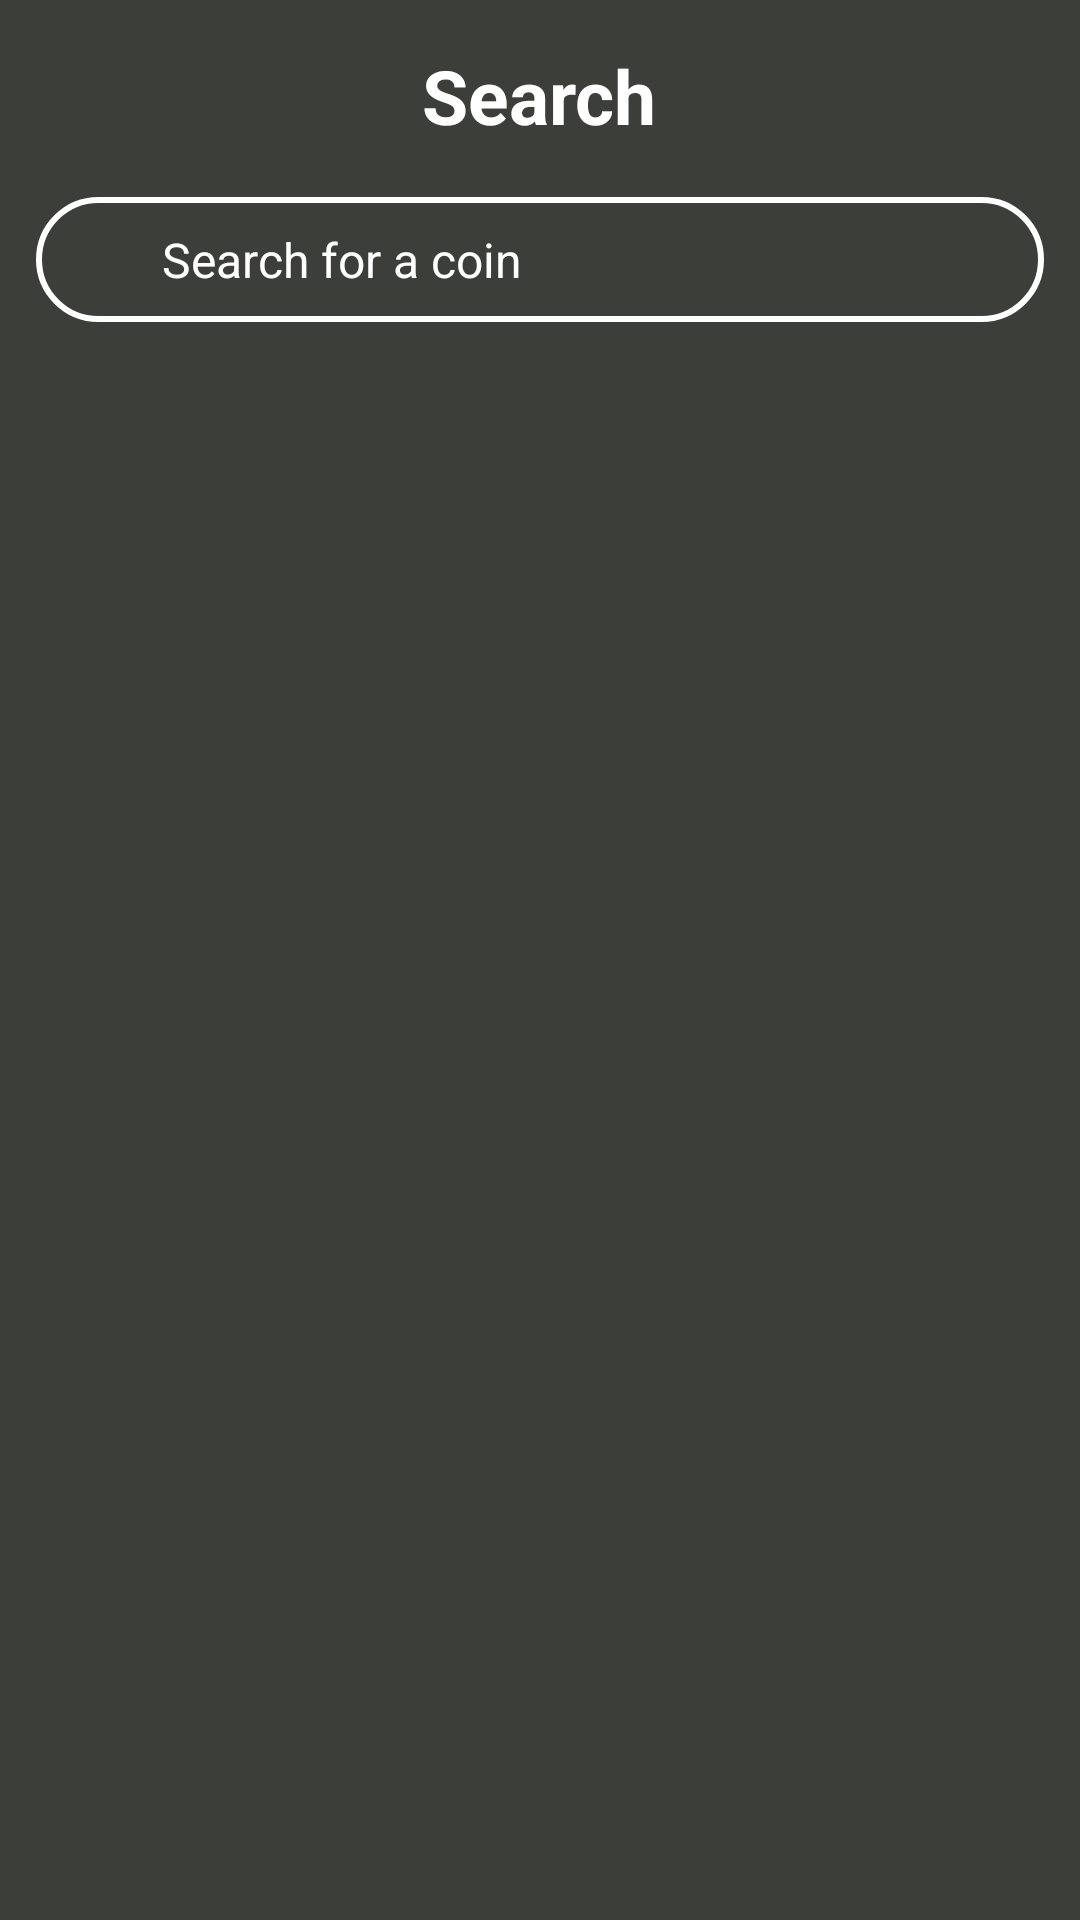

Here is an Android app screen rendered from its layout file. Give the layout XML and the strings, colors and styles it references.
<!-- AndroidManifest.xml: application theme Theme.BitcoinTicker -->
<!-- res/layout/fragment_search.xml -->
<?xml version="1.0" encoding="utf-8"?>
<androidx.constraintlayout.widget.ConstraintLayout xmlns:android="http://schemas.android.com/apk/res/android"
    xmlns:tools="http://schemas.android.com/tools"
    android:layout_width="match_parent"
    android:layout_height="match_parent"
    xmlns:app="http://schemas.android.com/apk/res-auto"
    android:background="@color/list_bg"
    tools:context=".view.SearchFragment">

    <ProgressBar
        android:id="@+id/progressBar"
        android:layout_width="wrap_content"
        android:layout_height="wrap_content"
        android:visibility="gone"
        app:layout_constraintStart_toStartOf="parent"
        app:layout_constraintEnd_toEndOf="parent"
        app:layout_constraintTop_toTopOf="parent"
        app:layout_constraintBottom_toBottomOf="parent" />

    <RelativeLayout
        android:id="@+id/toolbar"
        android:layout_width="match_parent"
        android:layout_height="wrap_content"
        app:layout_constraintTop_toTopOf="parent"
        app:layout_constraintStart_toStartOf="parent"
        app:layout_constraintEnd_toEndOf="parent">

        <ImageView
            android:id="@+id/backButton"
            android:layout_width="wrap_content"
            android:layout_height="wrap_content"
            android:padding="15dp"
            android:src="@drawable/ic_back_arrow" />

        <TextView
            android:id="@+id/favouriteIcon"
            android:layout_width="wrap_content"
            android:layout_height="wrap_content"
            android:layout_centerInParent="true"
            android:padding="15dp"
            android:text="@string/search"
            android:textColor="@color/white"
            android:textSize="25sp"
            android:textStyle="bold" />

    </RelativeLayout>

    <androidx.constraintlayout.widget.ConstraintLayout
        android:id="@+id/searchSection"
        android:layout_width="match_parent"
        android:layout_height="wrap_content"
        app:layout_constraintStart_toStartOf="parent"
        app:layout_constraintEnd_toEndOf="parent"
        app:layout_constraintTop_toBottomOf="@+id/toolbar"
        android:orientation="horizontal"
        android:background="@drawable/search_bg"
        android:layout_marginStart="10dp"
        android:layout_marginEnd="10dp"
        android:layout_marginBottom="10dp">

        <ImageView
            android:id="@+id/searchIV"
            android:layout_width="wrap_content"
            android:layout_height="wrap_content"
            android:src="@drawable/ic_search"
            android:layout_gravity="center"
            android:padding="10dp"
            app:layout_constraintStart_toStartOf="parent"
            app:layout_constraintTop_toTopOf="parent"
            app:layout_constraintBottom_toBottomOf="parent"
            app:layout_constraintEnd_toStartOf="@+id/searchEditText"
            app:tint="@color/white" />

        <EditText
            android:id="@+id/searchEditText"
            android:layout_width="0dp"
            android:layout_height="wrap_content"
            android:background="@null"
            android:inputType="textPersonName"
            android:ems="10"
            android:padding="12dp"
            android:textSize="16sp"
            android:textColor="@color/white"
            android:hint="@string/search_for_a_coin"
            android:layout_marginStart="12dp"
            android:layout_gravity="center"
            android:textColorHint="@color/white"
            app:layout_constraintStart_toEndOf="@+id/searchIV"
            app:layout_constraintTop_toTopOf="parent"
            app:layout_constraintEnd_toEndOf="parent"
            app:layout_constraintBottom_toBottomOf="parent"/>

    </androidx.constraintlayout.widget.ConstraintLayout>

    <androidx.recyclerview.widget.RecyclerView
        android:id="@+id/searchRecyclerView"
        android:layout_width="0dp"
        android:layout_height="0dp"
        app:layout_constraintStart_toStartOf="parent"
        app:layout_constraintTop_toBottomOf="@+id/searchSection"
        app:layout_constraintBottom_toBottomOf="parent"
        app:layout_constraintEnd_toEndOf="parent"
        tools:listitem="@layout/item_search"
        android:layout_margin="10dp"
        />


</androidx.constraintlayout.widget.ConstraintLayout>
<!-- res/layout/item_search.xml (included above) -->
<?xml version="1.0" encoding="utf-8"?>
<androidx.constraintlayout.widget.ConstraintLayout xmlns:android="http://schemas.android.com/apk/res/android"
    android:layout_width="match_parent"
    android:layout_height="wrap_content"
    xmlns:app="http://schemas.android.com/apk/res-auto"
    xmlns:tools="http://schemas.android.com/tools"
    android:background="@color/list_bg"
    android:padding="5dp">

    <ImageView
        android:id="@+id/searchIV"
        android:layout_width="40dp"
        android:layout_height="40dp"
        android:src="@drawable/ic_bitcoin"
        app:layout_constraintStart_toStartOf="parent"
        app:layout_constraintTop_toTopOf="parent"
        app:layout_constraintBottom_toBottomOf="parent"
        android:layout_margin="5dp"
        />

    <TextView
        android:id="@+id/searchTV"
        android:layout_width="wrap_content"
        android:layout_height="wrap_content"
        tools:text="Bitcoin"
        tools:textSize="16sp"
        android:textSize="16sp"
        android:layout_marginStart="20dp"
        android:textColor="@color/white"
        app:layout_constraintBottom_toBottomOf="parent"
        app:layout_constraintTop_toTopOf="parent"
        app:layout_constraintStart_toEndOf="@+id/searchIV"/>

</androidx.constraintlayout.widget.ConstraintLayout>
<!-- resources referenced by this layout -->
<resources>
  <color name="list_bg">#3C3E39</color>
  <color name="white">#FFFFFFFF</color>
  <!-- drawable search_bg (drawable) -->
  <?xml version="1.0" encoding="utf-8"?>
  <layer-list xmlns:android="http://schemas.android.com/apk/res/android">
      <item
          android:left="2dp"
          android:right="2dp"
          android:top="2dp"
          android:bottom="2dp">
          <shape android:shape="rectangle">
              <corners android:radius="40dp" />
              <stroke
                  android:color="@color/white"
                  android:width="2dp" />
          </shape>
      </item>
  </layer-list>
  <string name="search">Search</string>
  <string name="search_for_a_coin">Search for a coin</string>
  <style name="Theme.BitcoinTicker" parent="Theme.MaterialComponents.DayNight.NoActionBar">
          
          <item name="colorPrimary">@color/purple_500</item>
          <item name="colorPrimaryVariant">@color/purple_700</item>
          <item name="colorOnPrimary">@color/white</item>
          
          <item name="colorSecondary">@color/teal_200</item>
          <item name="colorSecondaryVariant">@color/teal_700</item>
          <item name="colorOnSecondary">@color/black</item>
          
          <item name="android:statusBarColor" tools:targetApi="l">?attr/colorPrimaryVariant</item>
          
      </style>
  <color name="purple_500">#12970E</color>
  <color name="purple_700">#12970E</color>
  <color name="teal_200">#FF03DAC5</color>
  <color name="teal_700">#FF018786</color>
  <color name="black">#FF000000</color>
</resources>
